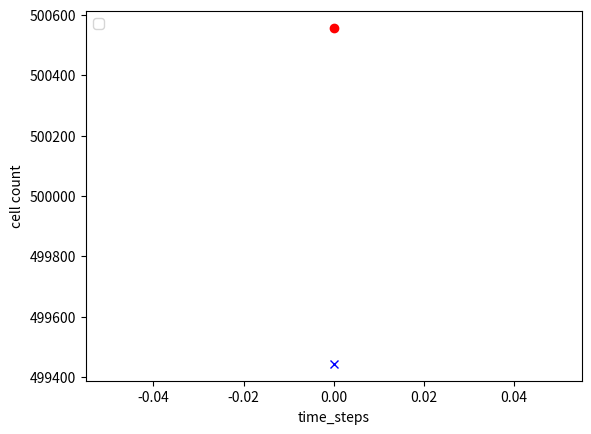

Reproduce this figure in Python.
# -*- coding: utf-8 -*-
"""
Created on Mon Mar  7 18:36:24 2022

@author: Kuka
"""

"""
A script which runs your simulation using conway_assignment_three function for 500 time
steps using a board of size 1000x1000 with a random initial board state where the cells are
chosen to be alive with 50% probability. This script will plot the number of alive and dead cells
(they should sum to the number of cells in your board). This plot will be dynamic and will
update after each time step. This graph will be created and updated using the Matplotlib library.
"""
import matplotlib.pyplot as plt
from matplotlib.animation import FuncAnimation
import numpy as np
from scipy import signal




def new_board_state(size,initial_states):
    choices=[1,0]
    alive=(int(50)/100)
    dead=1-alive
    # print(alive," ",dead)
    Game_Board=np.random.choice(choices, size*size, p=[alive,dead]).reshape(size, size)
    
    return Game_Board
    
    # return Game_Board


def Game_rules(Game_Board1,sum_alive_neighbors):
    # global Game_Board
    if Game_Board1==0:
        if sum_alive_neighbors==3 :
            # print(sum_alive_neighbors)
            return 1
    # Each cell with two or three neighbors survives.
    elif Game_Board1==1 and (sum_alive_neighbors==2 or sum_alive_neighbors==3 ):
            return 1
    elif Game_Board1==1:    
        # Each cell with one or no neighbors dies.
        # Each cell with four or more neighbors dies, as if by overpopulation.
        if sum_alive_neighbors>3 or sum_alive_neighbors==1 or sum_alive_neighbors==0 :
            return 0
    return Game_Board1
    

def conway_assignment_three(board):
    # if active_state==True:
    kernel=[[1,1,1],
            [1,0,1],
            [1,1,1]]
    # global Game_Board
    Game_board_with_pad=np.pad(board,pad_width=1)
    # for t_step in range(time_step):
    sum_alive_neighbors=np.zeros((board.shape))
    sum_alive_neighbors=signal.convolve2d(kernel, Game_board_with_pad, "valid")
    # print(sum_alive_neighbors)
    vfunc = np.vectorize(Game_rules)
    return vfunc(board,sum_alive_neighbors)
    
   



def get_cell_count(board1):
       
    number_alive_cell=sum(sum(board1))
    number_dead_cell=(size*size)-number_alive_cell
    return number_alive_cell,number_dead_cell
    


def update_three(frame):
    
    global Game_Board
    
    r_board=conway_assignment_three(Game_Board)
    number_alive_cell,number_dead_cell=get_cell_count(r_board)
   
    Game_Board=r_board
    ax.plot(frame,number_alive_cell,'x', color='blue')[0]
    ax.plot(frame,number_dead_cell,'o', color='red')[0]
    
    
    

if __name__=='__main__':
    size=1000
    n=500
    
    alive_cells=[]
    dead_cells=[]
    pattern='random'
    
    Game_Board=new_board_state(size,pattern)
    
    
   
    number_alive_cell,number_dead_cell=get_cell_count(Game_Board)
   
    
    
    fig = plt.figure()
    ax = fig.add_subplot(111)
    # plt.xlim(0,n)
    # plt.ylim(0,1000000)
    plt.legend('alive','dead',loc="upper left")
    x=0
    plt.ylabel('cell count')
    plt.xlabel('time_steps')
    
    
    ax.plot(x,number_alive_cell,'x', color='blue')[0]
    ax.plot(x,number_dead_cell,'o', color='red')[0]
    
    plt.show()
    
    anim= FuncAnimation(fig, update_three, frames=range(n),interval=100)
                         
# ,fargs=(Game_Board,)